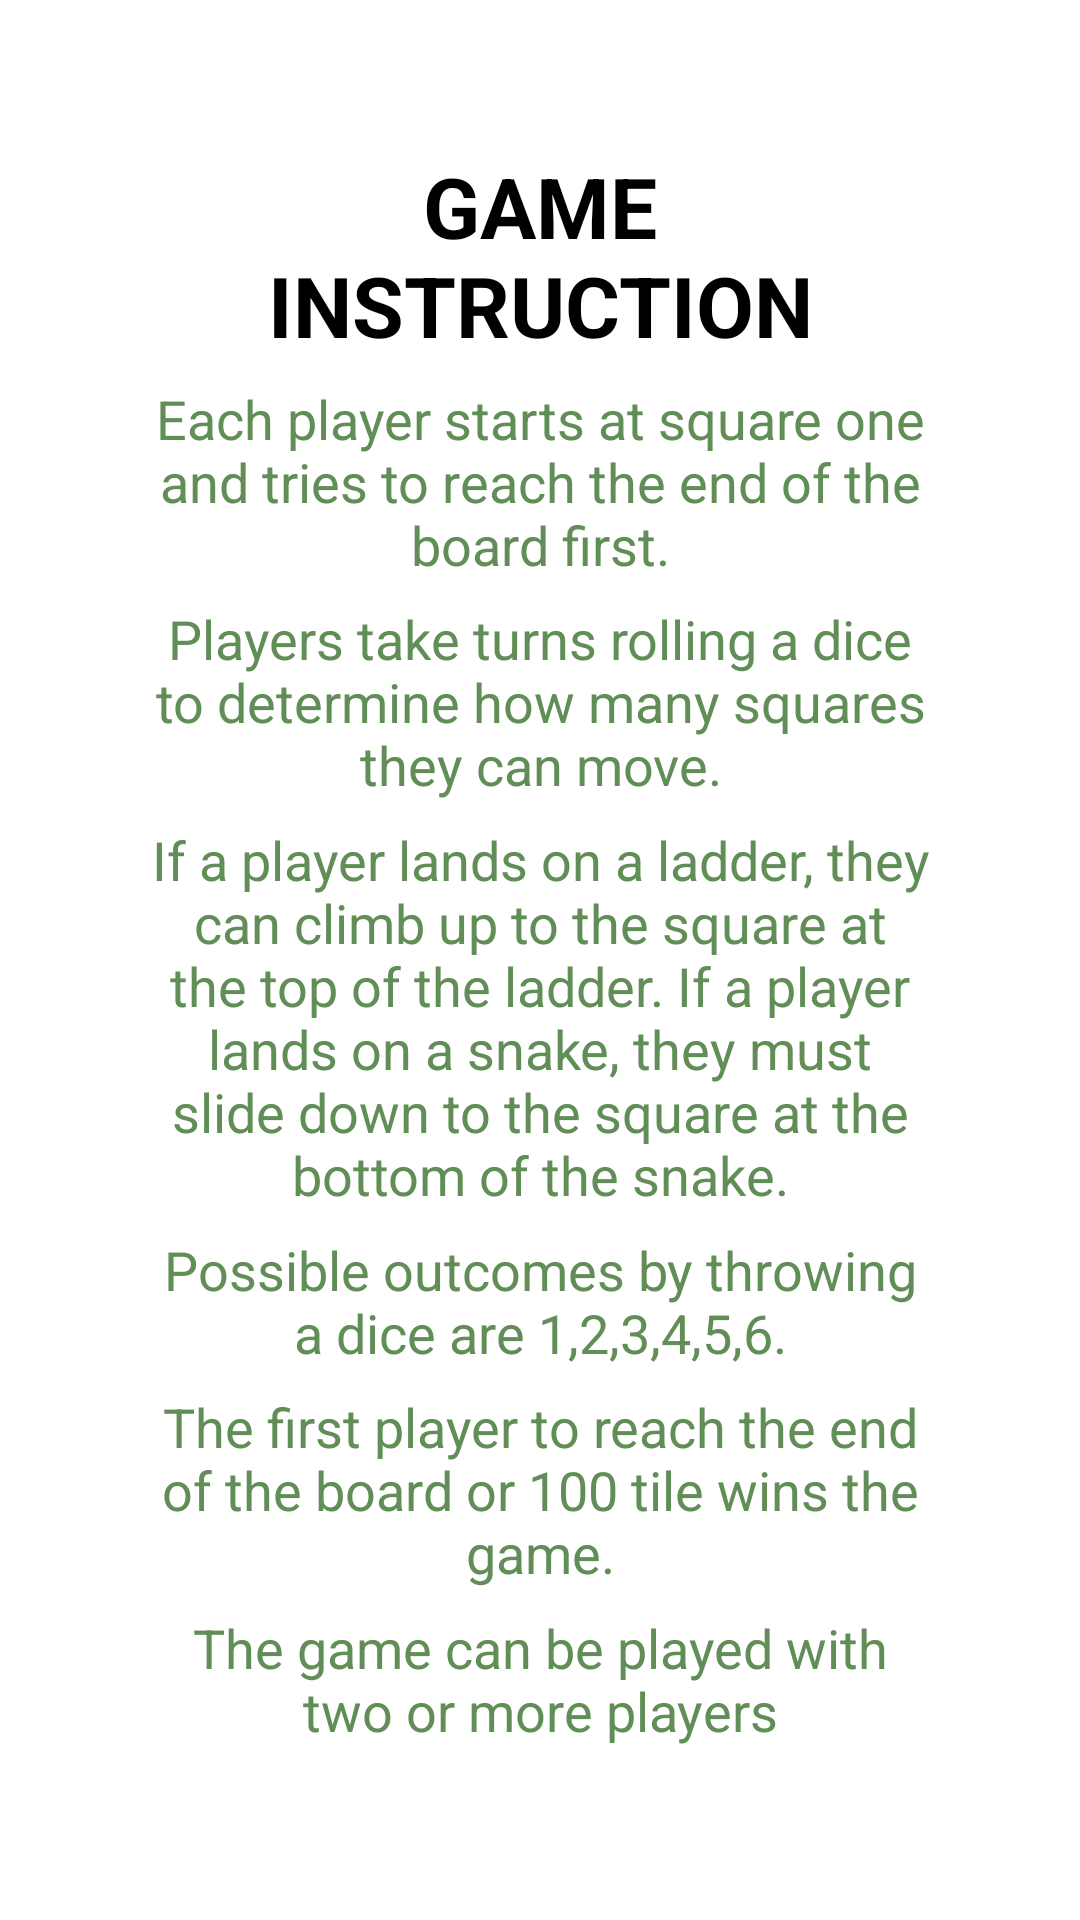

Produce the Android XML layout that renders to this screen, including the resource entries it uses.
<!-- AndroidManifest.xml: application theme Theme.SnakeAndLadder -->
<!-- res/layout/fragment_first.xml -->
<?xml version="1.0" encoding="utf-8"?>
<androidx.constraintlayout.widget.ConstraintLayout
    xmlns:android="http://schemas.android.com/apk/res/android"
    xmlns:tools="http://schemas.android.com/tools"
    android:layout_width="match_parent"
    android:layout_height="match_parent"
    tools:context=".FirstFragment">

    <androidx.appcompat.widget.LinearLayoutCompat
        android:layout_width="match_parent"
        android:layout_height="match_parent"
        android:layout_margin="50dp"
        android:orientation="vertical"
        tools:layout_editor_absoluteX="49dp"
        tools:layout_editor_absoluteY="49dp"
        >

        <TextView
            android:id="@+id/Game_instruction_text"
            android:layout_width="match_parent"
            android:layout_height="wrap_content"
            android:layout_weight="0.14"
            android:text="Game instruction"
            android:textAppearance="@style/TextAppearance.AppCompat.Medium"
            android:textColor="@color/black"
            android:textSize="28dp"
            android:textAllCaps="true"
            android:textStyle="bold"
            android:textAlignment="center"/>

        <TextView
            android:id="@+id/instruction_one"
            android:layout_width="match_parent"
            android:layout_height="wrap_content"
            android:layout_weight="0.14"
            android:text="Each player starts at square one and tries to reach the end of the board first."
            android:textAppearance="@style/TextAppearance.AppCompat.Medium"
            android:textColor="#618d57"
            android:textSize="18dp"
            android:textAlignment="center"/>

        <TextView
            android:id="@+id/instruction_two"
            android:layout_width="match_parent"
            android:layout_height="wrap_content"
            android:layout_weight="0.14"
            android:text="Players take turns rolling a dice to determine how many squares
            they can move."
            android:textAppearance="@style/TextAppearance.AppCompat.Medium"
            android:textColor="#618d57"
            android:textSize="18dp"
            android:textAlignment="center"/>


        <TextView
            android:id="@+id/instruction_three"
            android:layout_width="match_parent"
            android:layout_height="wrap_content"
            android:layout_weight="0.14"
            android:text="If a player lands on a ladder, they can climb up to the square at the top of the ladder. If a player lands on a snake, they must slide down to the square at the bottom of the snake."
            android:textAppearance="@style/TextAppearance.AppCompat.Medium"
            android:textColor="#618d57"
            android:textSize="18dp"
            android:textAlignment="center"/>

        <TextView
            android:id="@+id/instruction_four"
            android:layout_width="match_parent"
            android:layout_height="wrap_content"
            android:layout_weight="0.14"
            android:text="Possible outcomes by throwing a dice are 1,2,3,4,5,6."
            android:textAppearance="@style/TextAppearance.AppCompat.Medium"
            android:textColor="#618d57"
            android:textSize="18dp"
            android:textAlignment="center"/>

        <TextView
            android:id="@+id/instruction_five"
            android:layout_width="match_parent"
            android:layout_height="wrap_content"
            android:layout_weight="0.14"
            android:text="The first player to reach the end of the board or 100 tile wins the game."
            android:textAppearance="@style/TextAppearance.AppCompat.Medium"
            android:textColor="#618d57"
            android:textSize="18dp"
            android:textAlignment="center"/>

        <TextView
            android:id="@+id/instruction_six"
            android:layout_width="match_parent"
            android:layout_height="wrap_content"
            android:layout_weight="0.14"
            android:text="The game can be played with two or more players"
            android:textAppearance="@style/TextAppearance.AppCompat.Medium"
            android:textColor="#618d57"
            android:textSize="18dp"
            android:textAlignment="center"/>





    </androidx.appcompat.widget.LinearLayoutCompat>

</androidx.constraintlayout.widget.ConstraintLayout>
<!-- resources referenced by this layout -->
<resources>
  <color name="black">#FF000000</color>
  <style name="Theme.SnakeAndLadder" parent="Theme.MaterialComponents.DayNight.NoActionBar">
          
          <item name="colorPrimary">@color/blue</item>
          <item name="colorPrimaryVariant">@color/purple_700</item>
          <item name="colorOnPrimary">@color/white</item>
          
          <item name="colorSecondary">@color/blue</item>
          <item name="colorSecondaryVariant">@color/teal_700</item>
          <item name="colorOnSecondary">@color/black</item>
          
          <item name="android:statusBarColor">?attr/colorPrimaryVariant</item>
          <item name="windowNoTitle">true</item>
          <item name="windowActionBar">false</item>
          
      </style>
  <color name="blue">#2196F3</color>
  <color name="purple_700">#FF3700B3</color>
  <color name="white">#FFFFFF</color>
  <color name="teal_700">#FF018786</color>
</resources>
